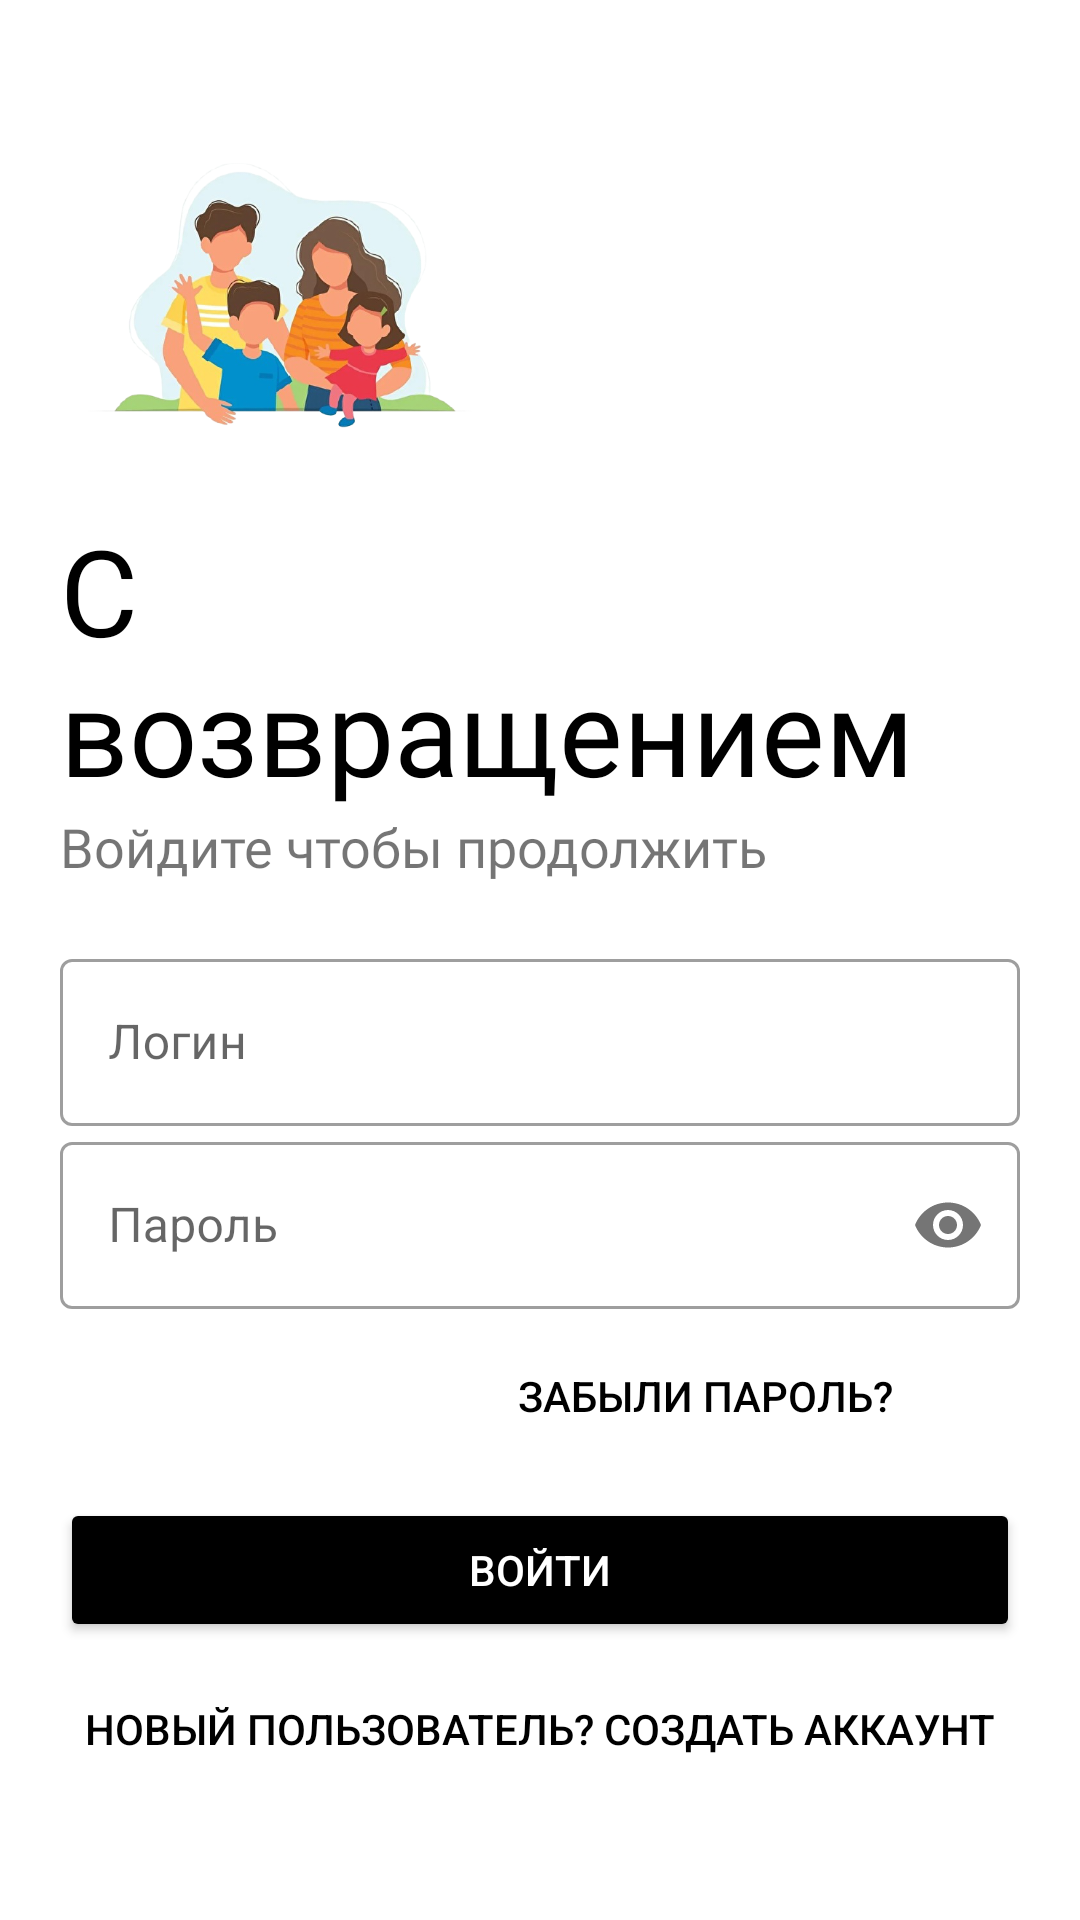

The Android layout XML behind this screen, and the referenced resources:
<!-- AndroidManifest.xml: application theme Theme.CalendarV3 -->
<!-- res/layout/activity_login.xml -->
<?xml version="1.0" encoding="utf-8"?>
<LinearLayout xmlns:android="http://schemas.android.com/apk/res/android"
    xmlns:app="http://schemas.android.com/apk/res-auto"
    xmlns:tools="http://schemas.android.com/tools"
    android:layout_width="match_parent"
    android:layout_height="match_parent"
    tools:context=".Pages.Login"
    android:orientation="vertical"
    android:background="@android:color/white"
    android:padding="20dp"
    android:id="@+id/root_element">
    
    <ImageView
        android:id="@+id/logoImage"
        android:layout_width="150dp"
        android:layout_height="150dp"
        android:src="@drawable/splash"
        android:transitionName="logo_image"/>

    <TextView
        android:id="@+id/logoName"
        android:layout_width="wrap_content"
        android:layout_height="wrap_content"
        android:fontFamily="@font/bangers"
        android:text="@string/welcome"
        android:textColor="@color/black"
        android:textSize="40sp"
        android:transitionName="logo_text" />

    <TextView
        android:id="@+id/signInToContinue"
        android:layout_width="wrap_content"
        android:layout_height="wrap_content"
        android:fontFamily="@font/antic"
        android:text="@string/sign_in_to_continue"
        android:textSize="18sp"
        android:transitionName="logo_desc"/>
    <LinearLayout
        android:layout_width="match_parent"
        android:layout_height="wrap_content"
        android:layout_marginTop="20dp"
        android:layout_marginBottom="20dp"
        android:orientation="vertical">

       <com.google.android.material.textfield.TextInputLayout
           android:layout_width="match_parent"
           android:layout_height="wrap_content"
           android:id="@+id/username"
           android:hint="Логин"
           android:transitionName="anim_login"

           style="@style/Widget.MaterialComponents.TextInputLayout.OutlinedBox">
           <com.google.android.material.textfield.TextInputEditText
               android:layout_width="match_parent"
               android:layout_height="wrap_content"
               android:inputType="text"
               />
       </com.google.android.material.textfield.TextInputLayout>

        <com.google.android.material.textfield.TextInputLayout

            android:layout_width="match_parent"
            android:layout_height="wrap_content"
            android:id="@+id/password"
            android:hint="Пароль"
            android:transitionName="anim_pass"

            app:passwordToggleEnabled="true"
            style="@style/Widget.MaterialComponents.TextInputLayout.OutlinedBox">
            <com.google.android.material.textfield.TextInputEditText
                android:layout_width="match_parent"
                android:layout_height="wrap_content"
                android:inputType="textPassword"
                />
        </com.google.android.material.textfield.TextInputLayout>

        <Button
            android:layout_width="200dp"
            android:layout_height="wrap_content"
            android:background="@android:color/transparent"
            android:text="@string/forgetPassword"
            android:layout_gravity="right"
            android:elevation="0dp"
            android:textColor="@color/black"
            android:layout_margin="5dp"
            />
        <Button
            android:id="@+id/signInBtn"
            android:layout_width="match_parent"
            android:layout_height="wrap_content"
            android:text="@string/go"
            android:backgroundTint="@color/black"
            android:textColor="@color/white"
            android:layout_marginTop="5dp"
            android:layout_marginBottom="5dp"
            android:transitionName="btn_in"

            />
        <Button
            android:id="@+id/createNewAccountBtn"
            android:layout_width="match_parent"
            android:layout_height="wrap_content"
            android:layout_gravity="right"
            android:layout_margin="5dp"
            android:background="@android:color/transparent"
            android:textColor="@color/black"
            android:transitionName="btn_newacc"

            android:text="@string/newUser"
            />
    </LinearLayout>

</LinearLayout>
<!-- resources referenced by this layout -->
<resources>
  <color name="black">#FF000000</color>
  <color name="white">#FFFFFFFF</color>
  <!-- drawable splash: png bitmap (drawable, 208465 bytes) -->
  <string name="forgetPassword">Забыли пароль?</string>
  <string name="go">Войти</string>
  <string name="newUser">Новый пользователь? Создать аккаунт</string>
  <string name="sign_in_to_continue">Войдите чтобы продолжить </string>
  <string name="welcome">С возвращением</string>
  <style name="Theme.CalendarV3" parent="Theme.MaterialComponents.DayNight.NoActionBar">
          
          <item name="colorPrimary">@color/black</item>
          <item name="colorPrimaryVariant">@color/black</item>
          <item name="colorOnPrimary">@color/white</item>
          
          <item name="colorSecondary">@color/yellow</item>
          <item name="colorSecondaryVariant">@color/yellow</item>
          <item name="colorOnSecondary">@color/black</item>
          
          <item name="android:statusBarColor" tools:targetApi="l">?attr/colorPrimaryVariant</item>
          
          <item name="android:windowContentTransitions">true</item>
  
      </style>
  <color name="yellow">#face2f</color>
</resources>
